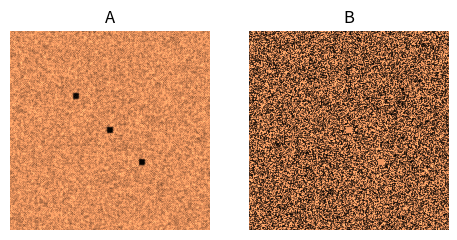
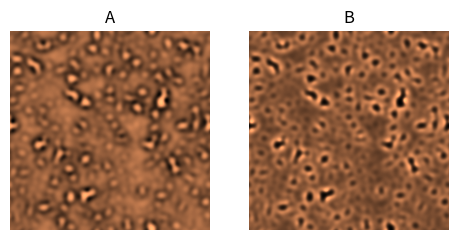
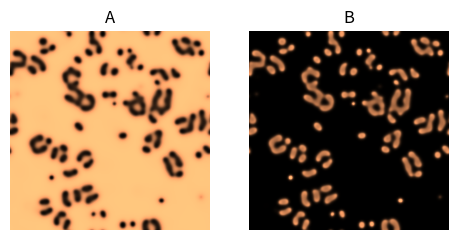
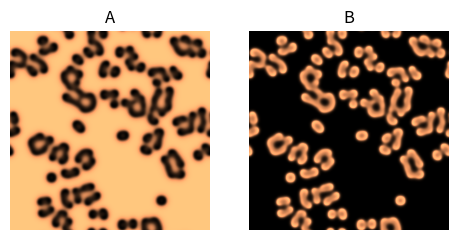
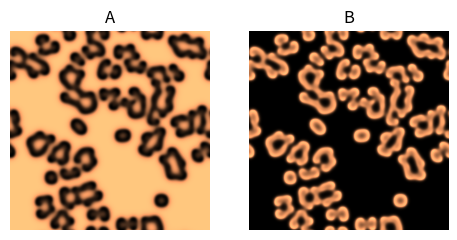
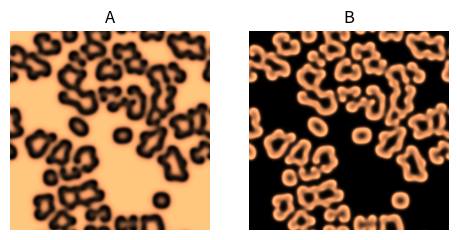
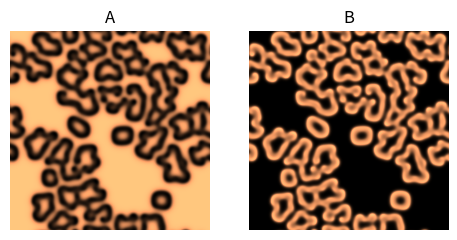
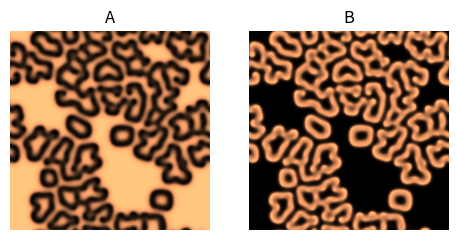
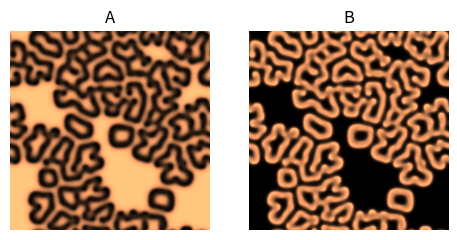
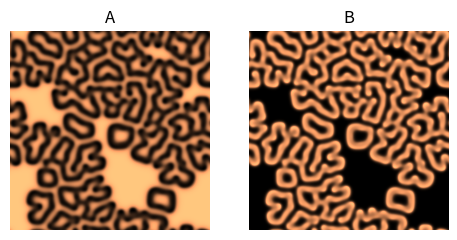
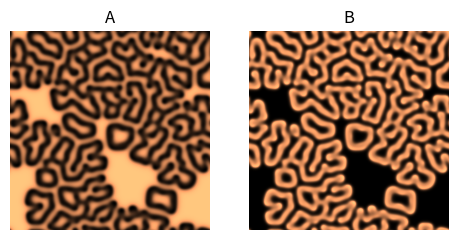
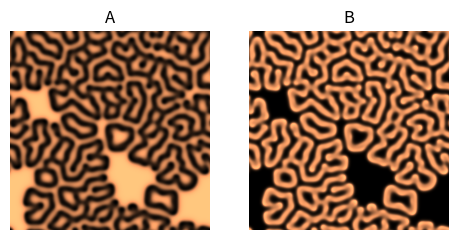
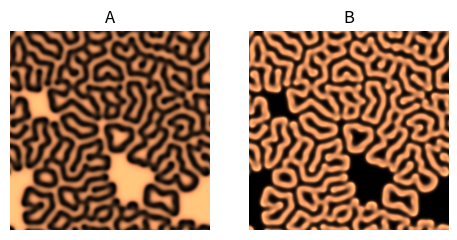
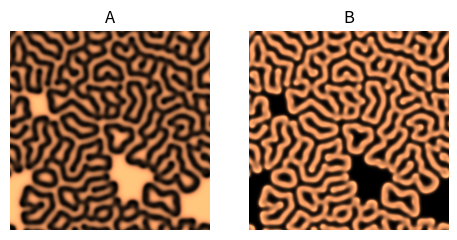
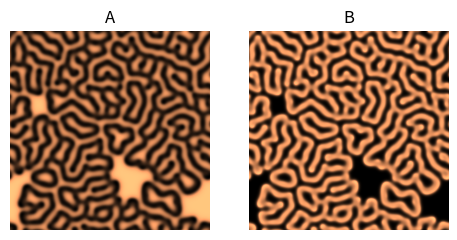
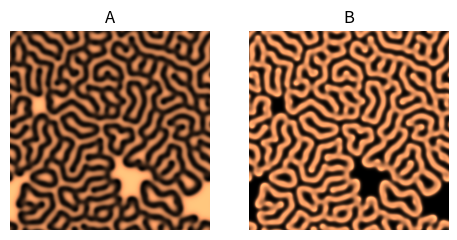

Here is the Python script that generated these plots, in order:
# This is a test

import numpy as np
import matplotlib.pyplot as plt
from matplotlib.patches import Circle


def laplacian(M):
    """Get the discrete Laplacian of matrix M"""
    L = -4 * M
    L += np.roll(M, (0, -1), (0, 1))
    L += np.roll(M, (0, +1), (0, 1))
    L += np.roll(M, (-1, 0), (0, 1))
    L += np.roll(M, (+1, 0), (0, 1))
    return L


def update(A, B, DA, DB, f, k, delta_t):
    A += (DA * laplacian(A) - A * B ** 2 + f * (1 - A)) * delta_t
    B += (DB * laplacian(B) + A * B ** 2 - (k + f) * B) * delta_t
    return A, B


def get_square_ci(N, random_influence=0.3):
    A = (1 - random_influence) * np.ones((N, N)) + random_influence * np.random.random((N, N))
    B = random_influence * np.random.random((N, N))

    # Now let's add a disturbance in the center
    N2 = N // 2
    N3 = N // 3
    r = int(N / 60.0)

    A[N2 - r:N2 + r, N2 - r:N2 + r] = 0.50
    B[N2 - r:N2 + r, N2 - r:N2 + r] = 0.25

    A[N3 - r:N3 + r, N3 - r:N3 + r] = 0.50
    B[N3 - r:N3 + r, N2 - r:N3 + r] = 0.25

    A[2*N3 - r:2*N3 + r, 2*N3 - r:2*N3 + r] = 0.50
    B[2*N3 - r:2*N3 + r, 2*N3 - r:2*N3 + r] = 0.25

    return A, B


def get_impulse_ci(N, random_influence=0.3):
    A = (1 - random_influence) * np.ones((N, N)) + random_influence * np.random.random((N, N))
    B = random_influence * np.random.random((N, N))

    # Now let's add a disturbance in the center
    N2 = N // 2
    r = int(N / 10.0)

    A[N2 - r:N2 + r, N2 - r:N2 + r] = 0.50
    B[N2 - r:N2 + r, N2 - r:N2 + r] = 0.25


def get_guepard(N, random_influence=0.3):
    A = (1 - random_influence) * np.ones((N, N)) + random_influence * np.random.random((N, N))
    B = random_influence * np.random.random((N, N))

    A[int(N/2):int(N/2) + 5, :] = 0.6
    B[int(N/2):int(N/2) + 5, :] = 0.25

    A[:, int(N / 2):int(N / 2) + 5] = 0.6
    B[:, int(N / 2):int(N / 2) + 5] = 0.25

    return A, B


def draw(A, B):
    fig, ax = plt.subplots(1, 2, figsize=(5.65, 4))
    ax[0].imshow(A, cmap='copper'), ax[0].set_title('A'), ax[0].axis('off')
    ax[1].imshow(B, cmap='copper'), ax[1].set_title('B'), ax[1].axis('off')
    plt.show()


# A, B = get_initial_configuration(200)
# draw(A, B)

# update in time
delta_t = 1.0

# Diffusion coefficients
DA = 0.18
DB = 0.077

# define feed/kill rates
f = 0.050
k = 0.062

# grid size
N = 200

# simulation steps
N_simulation_steps = 14000

A, B = get_square_ci(200)

for t in range(N_simulation_steps):
    A, B = update(A, B, DA, DB, f, k, delta_t)
    if t % 100 == 0:
        draw(A, B)




